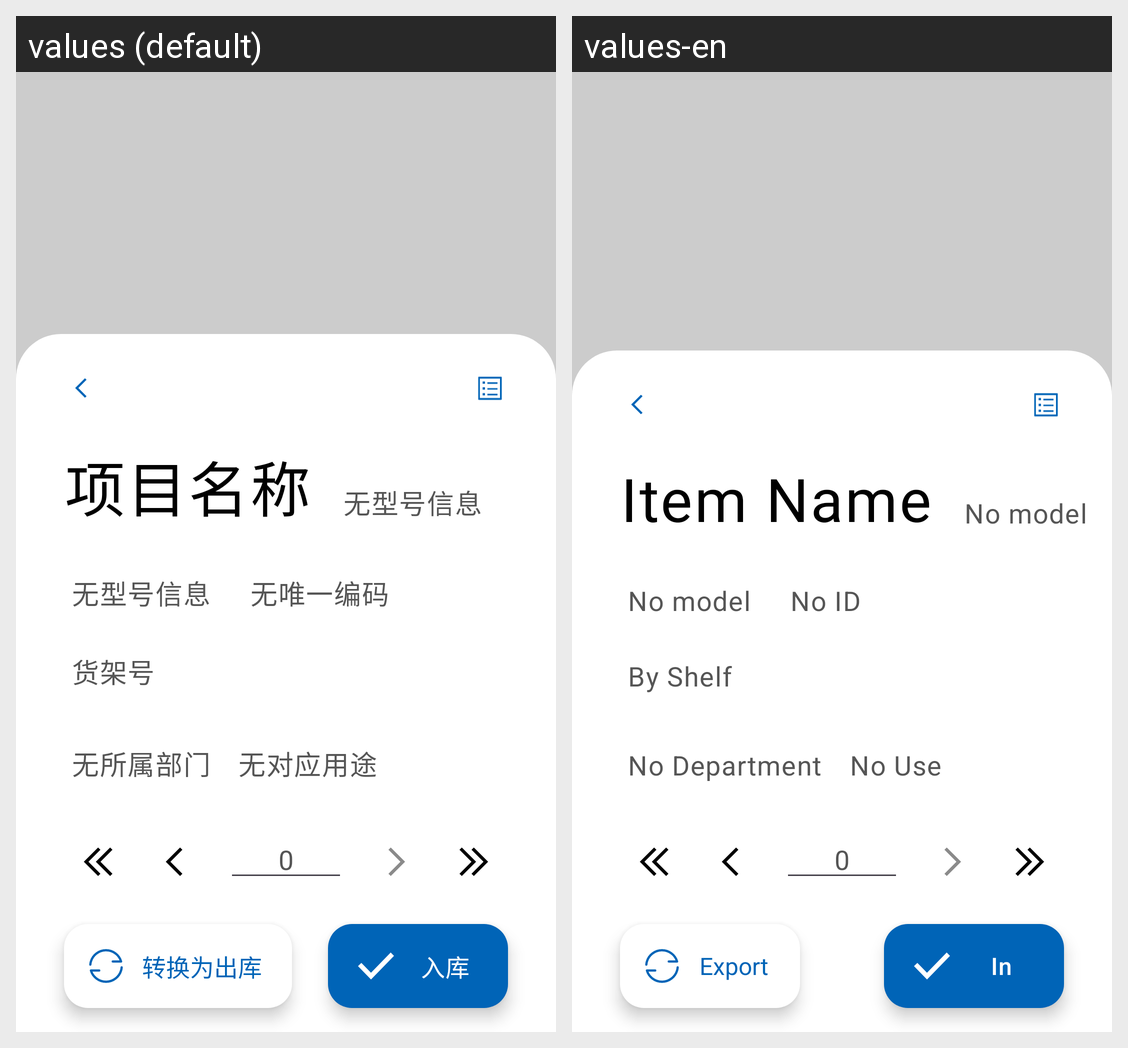

Here is an Android app screen in its default locale and in the app's own translations. Write out the translated-string differences for the strings that appear on this screen.
Android screen res/layout/activity_io.xml rendered under 2 locales, left to right: values (default), values-en. Device: Nexus 5 (rendered at 1080×1920; each locale shown at half size, 540×960, under a caption strip naming it); theme Theme.Transparent.
Strings drawn on this screen, with the default value and each locale's value (text and hints the layout hard-codes, and strings that could not be matched under every locale, appear in the picture but are not listed):

txt_cast_to_export
  values: 转换为出库
  values-en: Export

txt_search_method_shelf
  values: 货架号
  values-en: By Shelf

txt_nodepart
  values: 无所属部门
  values-en: No Department

txt_nofor
  values: 无对应用途
  values-en: No Use

txt_dialog_item_name
  values: 项目名称
  values-en: Item Name

txt_nomodel
  values: 无型号信息
  values-en: No model

txt_no_id
  values: 无唯一编码
  values-en: No ID

txt_import
  values: 入库
  values-en: In
